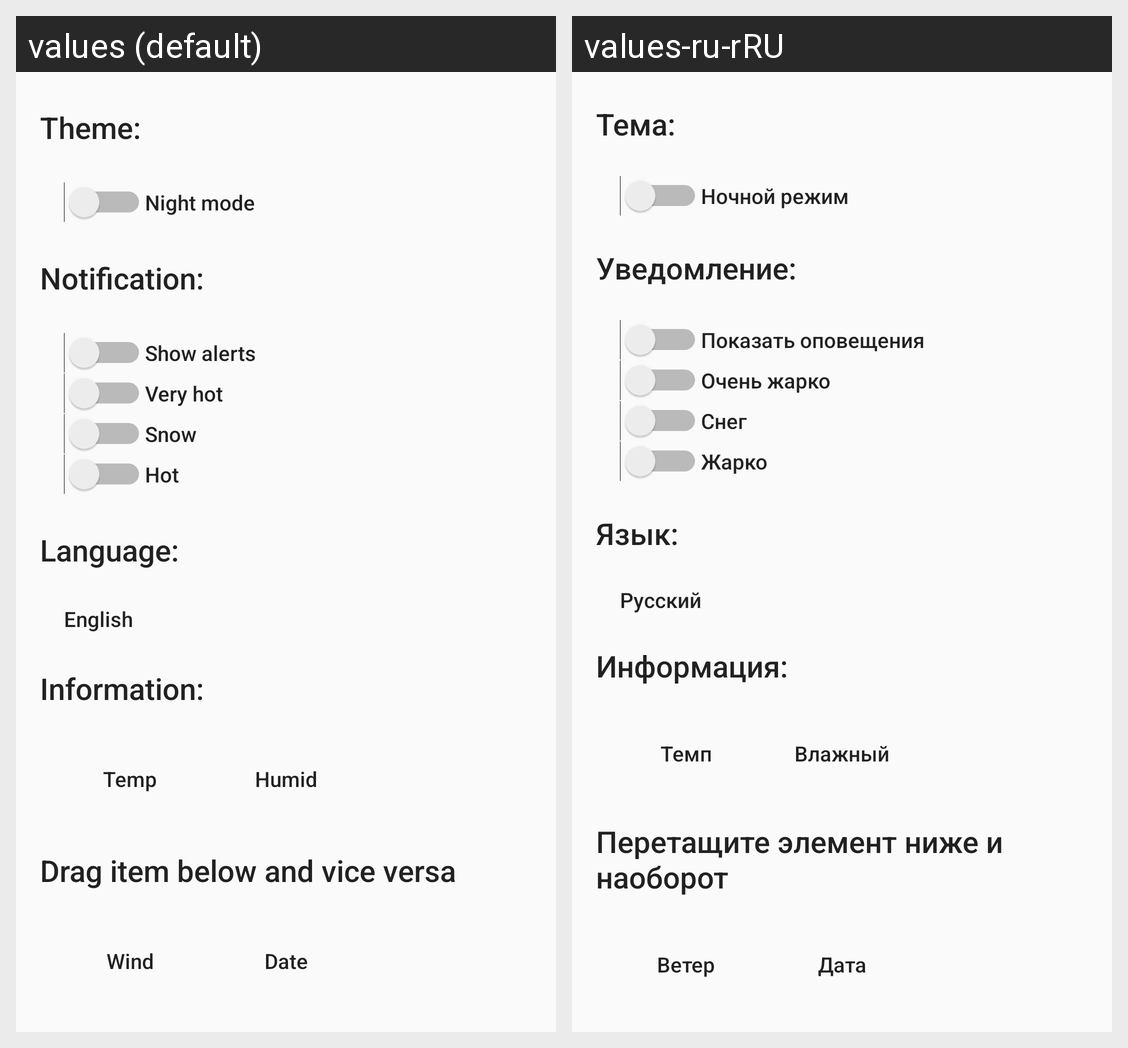

Here is an Android app screen in its default locale and in the app's own translations. Write out the translated-string differences for the strings that appear on this screen.
Android screen res/layout/fragment_setting.xml rendered under 2 locales, left to right: values (default), values-ru-rRU. Device: Nexus 5 (rendered at 1080×1920; each locale shown at half size, 540×960, under a caption strip naming it); theme Theme.WeatherAppTEST.
Strings drawn on this screen, with the default value and each locale's value (text and hints the layout hard-codes, and strings that could not be matched under every locale, appear in the picture but are not listed):

theme
  values: Theme:
  values-ru-rRU: Тема:

night_mode
  values: Night mode
  values-ru-rRU: Ночной режим

notification
  values: Notification:
  values-ru-rRU: Уведомление:

show_alerts
  values: Show alerts
  values-ru-rRU: Показать оповещения

very_hot
  values: Very hot
  values-ru-rRU: Очень жарко

snow
  values: Snow
  values-ru-rRU: Снег

hot
  values: Hot
  values-ru-rRU: Жарко

language_text_view
  values: Language:
  values-ru-rRU: Язык:

language
  values: English
  values-ru-rRU: Русский

information
  values: Information:
  values-ru-rRU: Информация:

button_temp
  values: Temp
  values-ru-rRU: Темп

button_humid
  values: Humid
  values-ru-rRU: Влажный

drag_item
  values: Drag item below and vice versa
  values-ru-rRU: Перетащите элемент ниже и наоборот

button_wind
  values: Wind
  values-ru-rRU: Ветер

button_date
  values: Date
  values-ru-rRU: Дата
